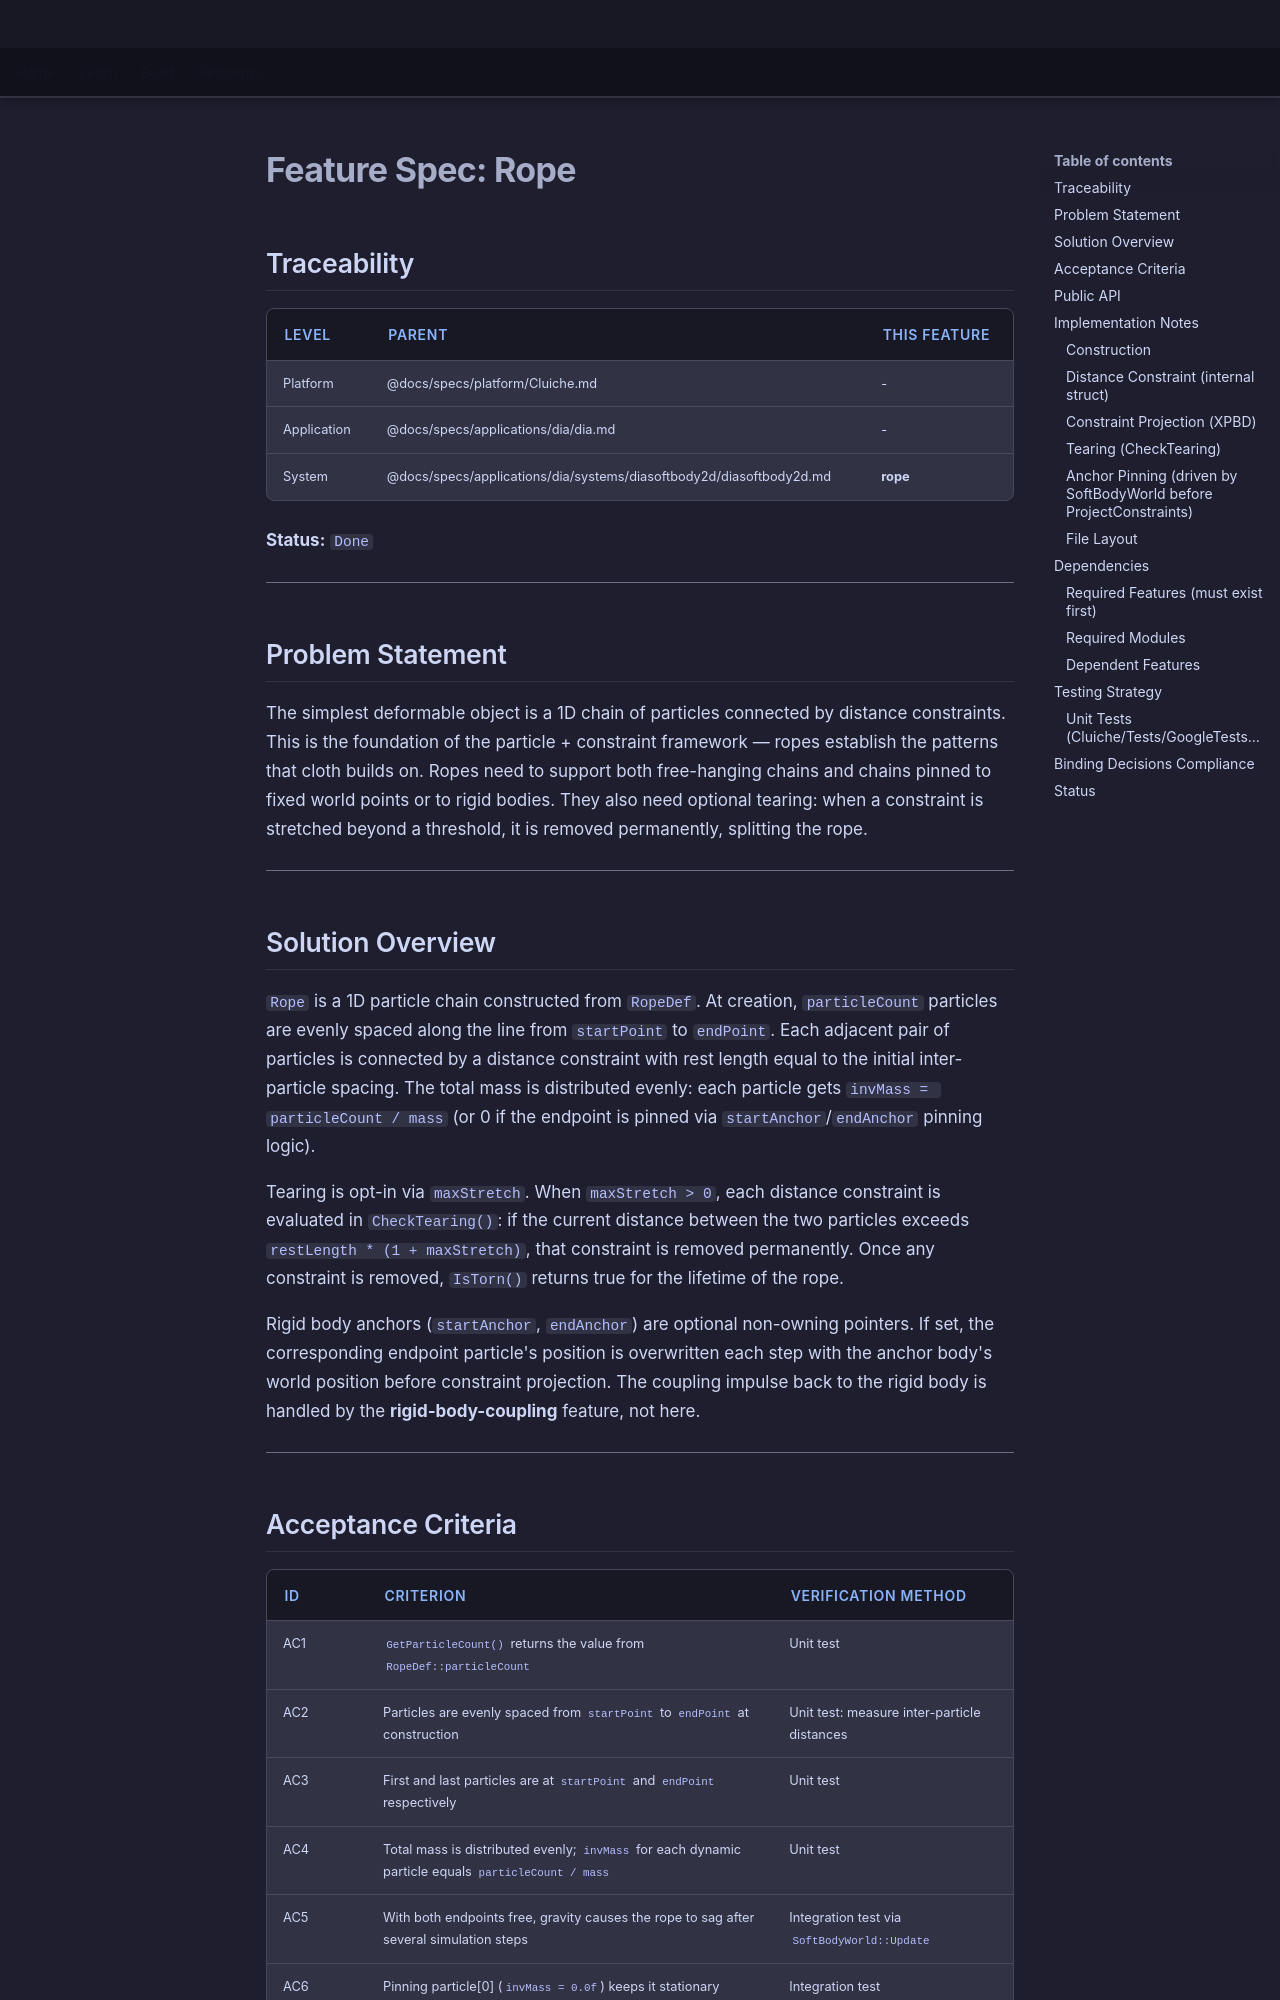

repository: LenihanConor/Cluiche · page: specs/applications/dia/systems/diasoftbody2d/rope/index.html · generator: mkdocs

# Feature Spec: Rope

## Traceability

| Level | Parent | This Feature |
|-------|--------|--------------|
| Platform | @docs/specs/platform/Cluiche.md | - |
| Application | @docs/specs/applications/dia/dia.md | - |
| System | @docs/specs/applications/dia/systems/diasoftbody2d/diasoftbody2d.md | **rope** |

**Status:** `Done`

---

## Problem Statement

The simplest deformable object is a 1D chain of particles connected by distance constraints. This is the foundation of the particle + constraint framework — ropes establish the patterns that cloth builds on. Ropes need to support both free-hanging chains and chains pinned to fixed world points or to rigid bodies. They also need optional tearing: when a constraint is stretched beyond a threshold, it is removed permanently, splitting the rope.

---

## Solution Overview

`Rope` is a 1D particle chain constructed from `RopeDef`. At creation, `particleCount` particles are evenly spaced along the line from `startPoint` to `endPoint`. Each adjacent pair of particles is connected by a distance constraint with rest length equal to the initial inter-particle spacing. The total mass is distributed evenly: each particle gets `invMass = particleCount / mass` (or 0 if the endpoint is pinned via `startAnchor`/`endAnchor` pinning logic).

Tearing is opt-in via `maxStretch`. When `maxStretch > 0`, each distance constraint is evaluated in `CheckTearing()`: if the current distance between the two particles exceeds `restLength * (1 + maxStretch)`, that constraint is removed permanently. Once any constraint is removed, `IsTorn()` returns true for the lifetime of the rope.

Rigid body anchors (`startAnchor`, `endAnchor`) are optional non-owning pointers. If set, the corresponding endpoint particle's position is overwritten each step with the anchor body's world position before constraint projection. The coupling impulse back to the rigid body is handled by the **rigid-body-coupling** feature, not here.

---
